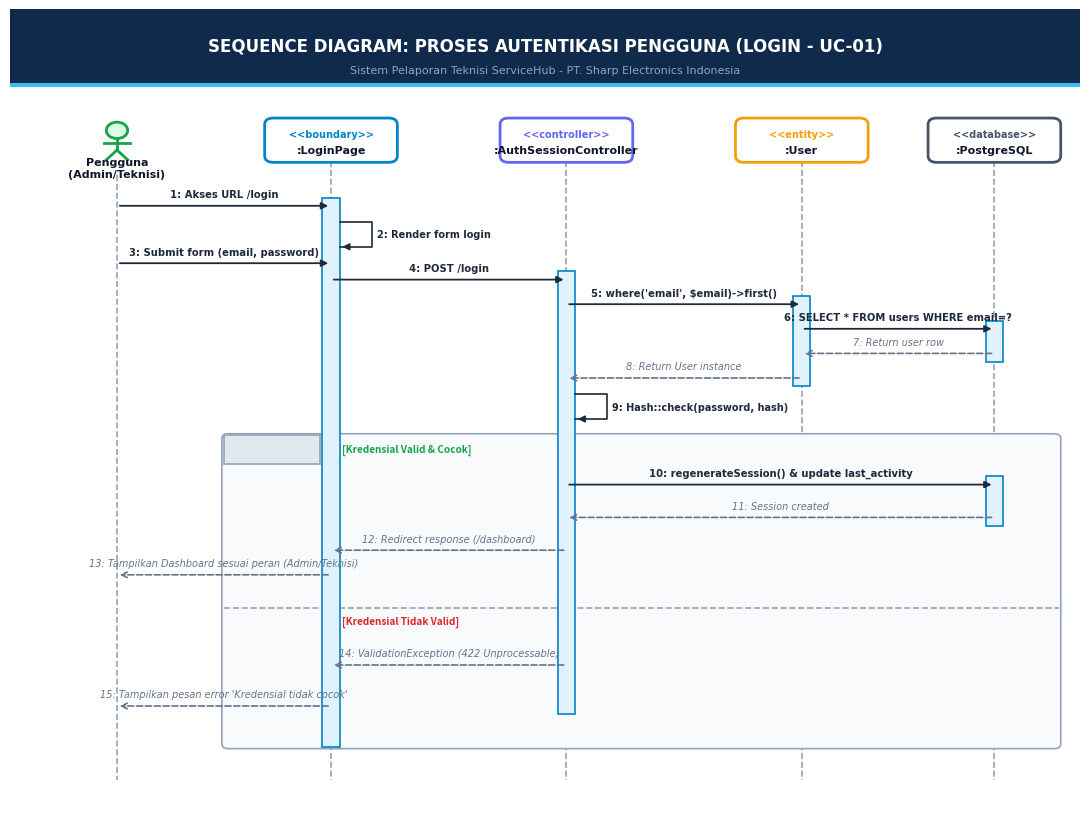
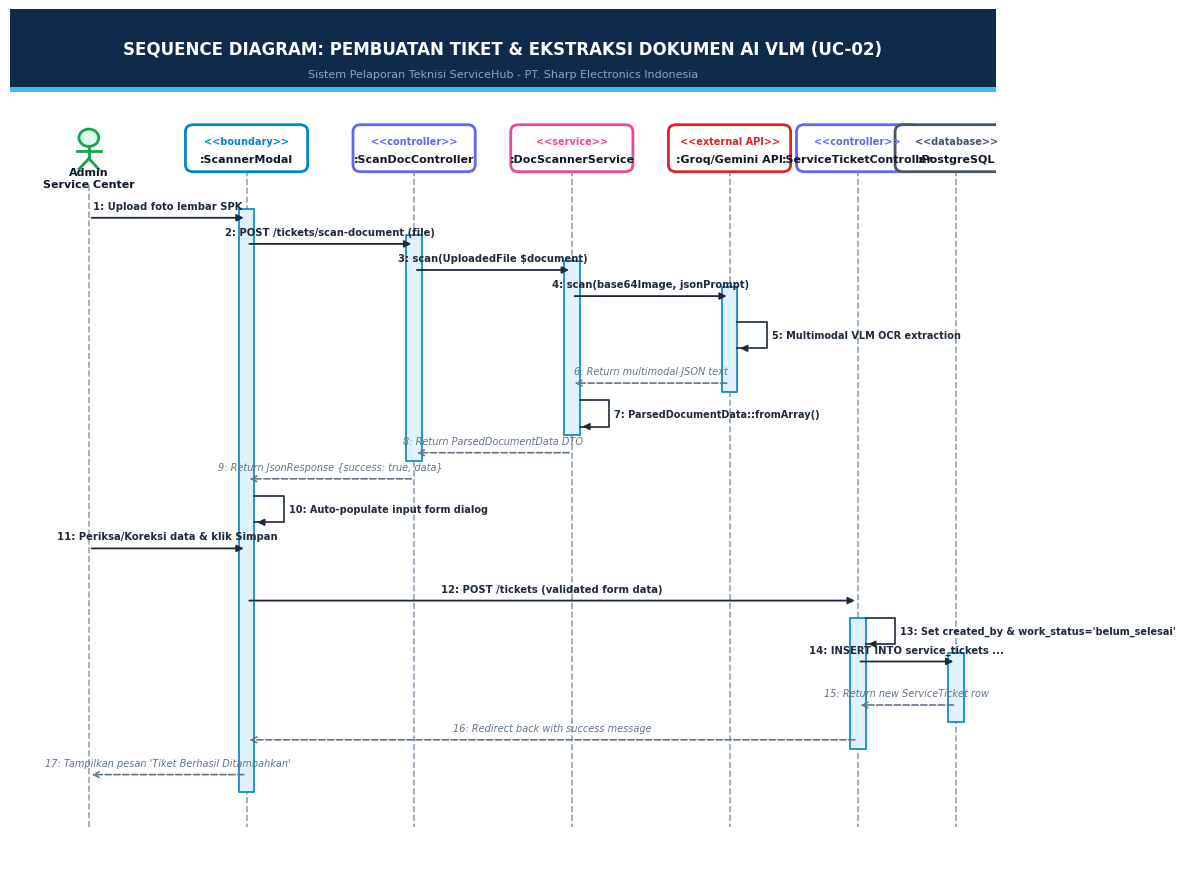
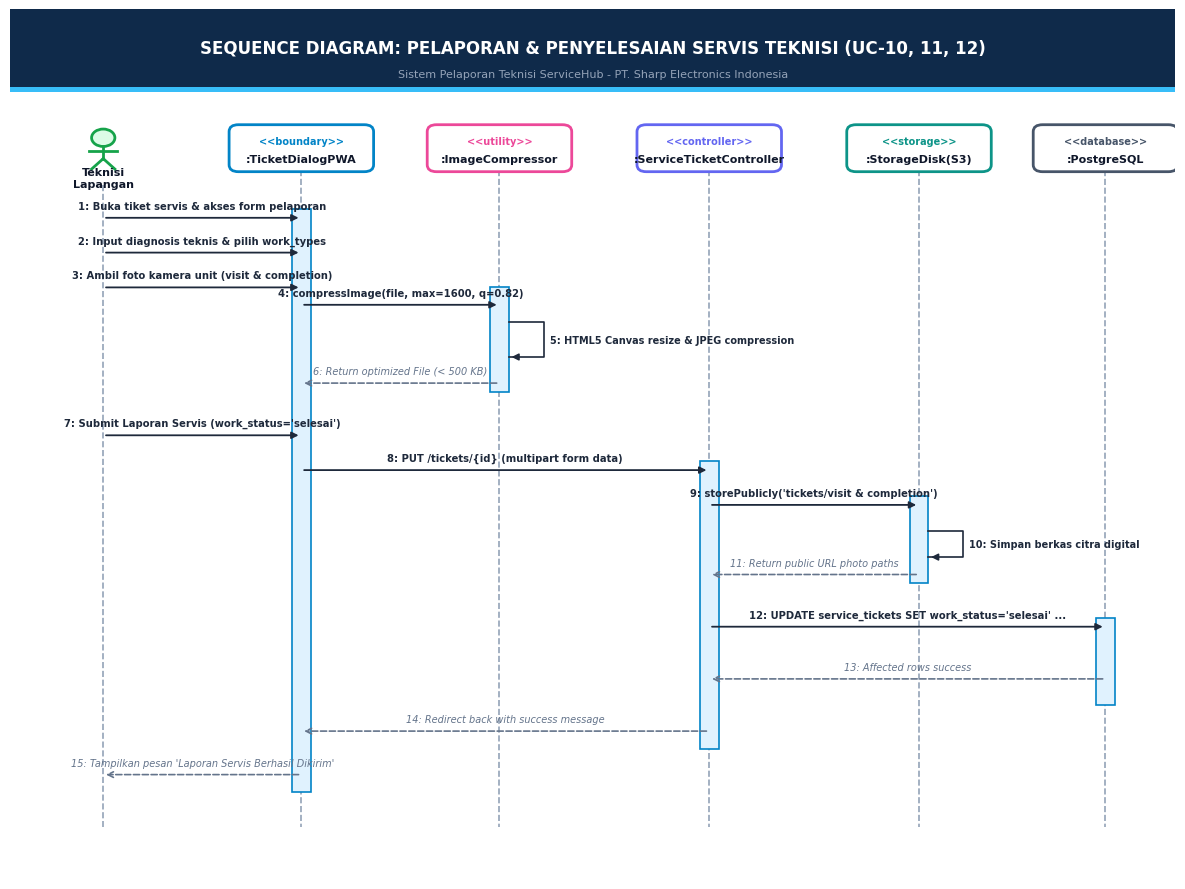

Recreate these plots in Python, in order.
import os
import matplotlib.pyplot as plt
import matplotlib.patches as patches

# Output directories
out_dir = r"c:\Users\An\Herd\servicehub"
art_dir = r"C:\Users\An\.gemini\antigravity\brain\f58e67fa-53d0-4905-b0e9-27b48316309f"
os.makedirs(out_dir, exist_ok=True)
os.makedirs(art_dir, exist_ok=True)

# Common styling constants
FONT_FAMILY = "DejaVu Sans"
HEADER_BG = "#0F2A4A"       # Dark Navy
BANNER_SUBTITLE = "#94A3B8"  # Slate Light
BORDER_COLOR = "#0284C7"     # Accent Cyan

COLOR_ACTOR = "#16A34A"      # Green
COLOR_BOUNDARY = "#0284C7"   # Blue
COLOR_CONTROLLER = "#6366F1" # Indigo
COLOR_SERVICE = "#EC4899"    # Pink / Magenta
COLOR_ENTITY = "#F59E0B"     # Amber
COLOR_DB = "#475569"         # Slate Dark
COLOR_ACTIVATION = "#E0F2FE" # Light Blue
COLOR_ARROW = "#1E293B"      # Dark Slate
COLOR_RETURN = "#64748B"     # Muted Slate
COLOR_ALT_BG = "#F8FAFC"     # Very Light Slate
COLOR_ALT_BORDER = "#94A3B8" # Slate Border

def draw_header(ax, title, subtitle):
    # Top banner background
    rect = patches.FancyBboxPatch((0, 91), 100, 9, boxstyle="square,pad=0",
                                  facecolor=HEADER_BG, edgecolor="none", zorder=1)
    ax.add_patch(rect)
    
    # Accent bar
    accent = patches.Rectangle((0, 90.5), 100, 0.5, facecolor="#38BDF8", edgecolor="none", zorder=2)
    ax.add_patch(accent)

    # Title & Subtitle text
    ax.text(50, 95.5, title, ha="center", va="center", color="#FFFFFF",
            fontsize=12, fontweight="bold", family=FONT_FAMILY, zorder=3)
    ax.text(50, 92.5, subtitle, ha="center", va="center", color=BANNER_SUBTITLE,
            fontsize=8, family=FONT_FAMILY, zorder=3)

def draw_lifeline(ax, x, top_y, bot_y, label, stereotype, color):
    # Header box for lifeline
    box_w, box_h = 12, 5
    box = patches.FancyBboxPatch((x - box_w/2, top_y - box_h/2), box_w, box_h,
                                 boxstyle="round,pad=0.2,rounding_size=0.8",
                                 facecolor="#FFFFFF", edgecolor=color, linewidth=2, zorder=10)
    ax.add_patch(box)
    
    # Stereotype & Name
    ax.text(x, top_y + 0.8, stereotype, ha="center", va="center", color=color,
            fontsize=7, fontweight="bold", family=FONT_FAMILY, zorder=11)
    ax.text(x, top_y - 1.2, label, ha="center", va="center", color="#0F172A",
            fontsize=8, fontweight="bold", family=FONT_FAMILY, zorder=11)
    
    # Vertical dashed line
    ax.plot([x, x], [top_y - box_h/2, bot_y], color="#94A3B8", linestyle="--", linewidth=1.2, zorder=2)

def draw_actor(ax, x, top_y, bot_y, label):
    # Draw stick figure head
    circle = patches.Circle((x, top_y + 1.2), 1.0, facecolor="#DCFCE7", edgecolor=COLOR_ACTOR, linewidth=2, zorder=10)
    ax.add_patch(circle)
    # Body
    ax.plot([x, x], [top_y + 0.2, top_y - 1.2], color=COLOR_ACTOR, linewidth=2, zorder=10)
    # Arms
    ax.plot([x - 1.2, x + 1.2], [top_y - 0.3, top_y - 0.3], color=COLOR_ACTOR, linewidth=2, zorder=10)
    # Legs
    ax.plot([x, x - 1.0], [top_y - 1.2, top_y - 2.4], color=COLOR_ACTOR, linewidth=2, zorder=10)
    ax.plot([x, x + 1.0], [top_y - 1.2, top_y - 2.4], color=COLOR_ACTOR, linewidth=2, zorder=10)
    
    # Label
    ax.text(x, top_y - 3.4, label, ha="center", va="center", color="#0F172A",
            fontsize=8, fontweight="bold", family=FONT_FAMILY, zorder=11)
    
    # Lifeline
    ax.plot([x, x], [top_y - 4.2, bot_y], color="#94A3B8", linestyle="--", linewidth=1.2, zorder=2)

def draw_activation(ax, x, y_start, y_end):
    w = 1.6
    rect = patches.Rectangle((x - w/2, y_end), w, y_start - y_end,
                             facecolor=COLOR_ACTIVATION, edgecolor="#0284C7", linewidth=1.2, zorder=5)
    ax.add_patch(rect)

def draw_message(ax, x1, x2, y, text, is_return=False):
    offset = 0.8
    if not is_return:
        # Solid arrow
        ax.annotate("", xy=(x2, y), xytext=(x1, y),
                    arrowprops=dict(arrowstyle="-|>", color=COLOR_ARROW, lw=1.3, mutation_scale=10),
                    zorder=6)
        mid_x = (x1 + x2) / 2
        ax.text(mid_x, y + offset, text, ha="center", va="bottom", color=COLOR_ARROW,
                fontsize=7.2, fontweight="bold", family=FONT_FAMILY, zorder=7)
    else:
        # Dashed return arrow
        ax.annotate("", xy=(x2, y), xytext=(x1, y),
                    arrowprops=dict(arrowstyle="->", color=COLOR_RETURN, lw=1.2, linestyle="--", mutation_scale=10),
                    zorder=6)
        mid_x = (x1 + x2) / 2
        ax.text(mid_x, y + offset, text, ha="center", va="bottom", color=COLOR_RETURN,
                fontsize=7.0, family=FONT_FAMILY, style="italic", zorder=7)

def draw_self_call(ax, x, y_start, y_end, text):
    # Loop arrow from x to x
    dx = 3.0
    ax.plot([x + 0.8, x + 0.8 + dx, x + 0.8 + dx, x + 0.8], [y_start, y_start, y_end, y_end],
            color=COLOR_ARROW, lw=1.2, zorder=6)
    ax.annotate("", xy=(x + 0.8, y_end), xytext=(x + 0.8 + 1.0, y_end),
                arrowprops=dict(arrowstyle="-|>", color=COLOR_ARROW, lw=1.2, mutation_scale=10),
                zorder=6)
    ax.text(x + 0.8 + dx + 0.5, (y_start + y_end)/2, text, ha="left", va="center", color=COLOR_ARROW,
            fontsize=7.0, fontweight="bold", family=FONT_FAMILY, zorder=7)


# =============================================================================
# 1. SEQUENCE DIAGRAM: AUTENTIKASI PENGGUNA (LOGIN - UC-01)
# =============================================================================
def generate_seq_login():
    fig, ax = plt.subplots(figsize=(11, 8.5), dpi=300)
    ax.set_xlim(0, 100)
    ax.set_ylim(0, 100)
    ax.axis("off")

    draw_header(ax, "SEQUENCE DIAGRAM: PROSES AUTENTIKASI PENGGUNA (LOGIN - UC-01)",
                "Sistem Pelaporan Teknisi ServiceHub - PT. Sharp Electronics Indonesia")

    bot_y = 6
    # Positions
    x_act = 10
    x_bnd = 30
    x_ctl = 52
    x_ent = 74
    x_db  = 92

    draw_actor(ax, x_act, 84, bot_y, "Pengguna\n(Admin/Teknisi)")
    draw_lifeline(ax, x_bnd, 84, bot_y, ":LoginPage", "<<boundary>>", COLOR_BOUNDARY)
    draw_lifeline(ax, x_ctl, 84, bot_y, ":AuthSessionController", "<<controller>>", COLOR_CONTROLLER)
    draw_lifeline(ax, x_ent, 84, bot_y, ":User", "<<entity>>", COLOR_ENTITY)
    draw_lifeline(ax, x_db,  84, bot_y, ":PostgreSQL", "<<database>>", COLOR_DB)

    # Activations
    draw_activation(ax, x_bnd, 77, 10)
    draw_activation(ax, x_ctl, 68, 14)
    draw_activation(ax, x_ent, 65, 54)
    draw_activation(ax, x_db,  62, 57)

    # Messages
    draw_message(ax, x_act, x_bnd, 76, "1: Akses URL /login")
    draw_self_call(ax, x_bnd, 74, 71, "2: Render form login")
    draw_message(ax, x_act, x_bnd, 69, "3: Submit form (email, password)")
    draw_message(ax, x_bnd, x_ctl, 67, "4: POST /login")
    draw_message(ax, x_ctl, x_ent, 64, "5: where('email', $email)->first()")
    draw_message(ax, x_ent, x_db,  61, "6: SELECT * FROM users WHERE email=?")
    draw_message(ax, x_db,  x_ent, 58, "7: Return user row", is_return=True)
    draw_message(ax, x_ent, x_ctl, 55, "8: Return User instance", is_return=True)
    draw_self_call(ax, x_ctl, 53, 50, "9: Hash::check(password, hash)")

    # Alt Box (Valid vs Invalid)
    alt_top, alt_bot = 48, 10
    alt_box = patches.FancyBboxPatch((20, alt_bot), 78, alt_top - alt_bot,
                                     boxstyle="round,pad=0.2,rounding_size=0.6",
                                     facecolor="#F8FAFC", edgecolor="#94A3B8", linewidth=1.2, zorder=3)
    ax.add_patch(alt_box)
    
    # Tag 'alt'
    tag = patches.FancyBboxPatch((20, alt_top - 3.5), 9, 3.5, boxstyle="square,pad=0",
                                 facecolor="#E2E8F0", edgecolor="#94A3B8", linewidth=1.2, zorder=4)
    ax.add_patch(tag)
    ax.text(24.5, alt_top - 1.8, "alt", ha="center", va="center", fontsize=8, fontweight="bold", color="#334155")
    
    # Condition 1: Valid
    ax.text(31, alt_top - 2.0, "[Kredensial Valid & Cocok]", fontsize=7.2, fontweight="bold", color="#16A34A")
    draw_activation(ax, x_db, 43, 37)
    draw_message(ax, x_ctl, x_db, 42, "10: regenerateSession() & update last_activity")
    draw_message(ax, x_db, x_ctl, 38, "11: Session created", is_return=True)
    draw_message(ax, x_ctl, x_bnd, 34, "12: Redirect response (/dashboard)", is_return=True)
    draw_message(ax, x_bnd, x_act, 31, "13: Tampilkan Dashboard sesuai peran (Admin/Teknisi)", is_return=True)

    # Dividing line
    ax.plot([20, 98], [27, 27], color="#94A3B8", linestyle="--", linewidth=1.2, zorder=4)

    # Condition 2: Invalid
    ax.text(31, 25.0, "[Kredensial Tidak Valid]", fontsize=7.2, fontweight="bold", color="#DC2626")
    draw_message(ax, x_ctl, x_bnd, 20, "14: ValidationException (422 Unprocessable)", is_return=True)
    draw_message(ax, x_bnd, x_act, 15, "15: Tampilkan pesan error 'Kredensial tidak cocok'", is_return=True)

    plt.tight_layout()
    out_file = os.path.join(out_dir, "sequence_diagram_login_clean.png")
    plt.savefig(out_file, dpi=300, facecolor="#FFFFFF")
    try:
        plt.savefig(os.path.join(art_dir, "sequence_diagram_login_clean.png"), dpi=300, facecolor="#FFFFFF")
    except Exception:
        pass
    plt.close()
    print("Generated:", out_file)


# =============================================================================
# 2. SEQUENCE DIAGRAM: PEMBUATAN TIKET & EKSTRAKSI AI VLM (UC-02)
# =============================================================================
def generate_seq_ticket_vlm():
    fig, ax = plt.subplots(figsize=(12, 9), dpi=300)
    ax.set_xlim(0, 100)
    ax.set_ylim(0, 100)
    ax.axis("off")

    draw_header(ax, "SEQUENCE DIAGRAM: PEMBUATAN TIKET & EKSTRAKSI DOKUMEN AI VLM (UC-02)",
                "Sistem Pelaporan Teknisi ServiceHub - PT. Sharp Electronics Indonesia")

    bot_y = 6
    # 6 Lifelines
    x_act = 8
    x_bnd = 24
    x_sctl = 41
    x_srv  = 57
    x_vlm  = 73
    x_tctl = 86
    x_db   = 96

    draw_actor(ax, x_act, 84, bot_y, "Admin\nService Center")
    draw_lifeline(ax, x_bnd, 84, bot_y, ":ScannerModal", "<<boundary>>", COLOR_BOUNDARY)
    draw_lifeline(ax, x_sctl, 84, bot_y, ":ScanDocController", "<<controller>>", COLOR_CONTROLLER)
    draw_lifeline(ax, x_srv,  84, bot_y, ":DocScannerService", "<<service>>", COLOR_SERVICE)
    draw_lifeline(ax, x_vlm,  84, bot_y, ":Groq/Gemini API", "<<external API>>", "#DC2626")
    draw_lifeline(ax, x_tctl, 84, bot_y, ":ServiceTicketController", "<<controller>>", COLOR_CONTROLLER)
    draw_lifeline(ax, x_db,   84, bot_y, ":PostgreSQL", "<<database>>", COLOR_DB)

    # Activations
    draw_activation(ax, x_bnd, 77, 10)
    draw_activation(ax, x_sctl, 74, 48)
    draw_activation(ax, x_srv,  71, 51)
    draw_activation(ax, x_vlm,  68, 56)
    draw_activation(ax, x_tctl, 30, 15)
    draw_activation(ax, x_db,   26, 18)

    # Step 1: Scan Document Flow
    draw_message(ax, x_act, x_bnd, 76, "1: Upload foto lembar SPK")
    draw_message(ax, x_bnd, x_sctl, 73, "2: POST /tickets/scan-document (file)")
    draw_message(ax, x_sctl, x_srv, 70, "3: scan(UploadedFile $document)")
    draw_message(ax, x_srv, x_vlm, 67, "4: scan(base64Image, jsonPrompt)")
    draw_self_call(ax, x_vlm, 64, 61, "5: Multimodal VLM OCR extraction")
    draw_message(ax, x_vlm, x_srv, 57, "6: Return multimodal JSON text", is_return=True)
    draw_self_call(ax, x_srv, 55, 52, "7: ParsedDocumentData::fromArray()")
    draw_message(ax, x_srv, x_sctl, 49, "8: Return ParsedDocumentData DTO", is_return=True)
    draw_message(ax, x_sctl, x_bnd, 46, "9: Return JsonResponse {success: true, data}", is_return=True)
    draw_self_call(ax, x_bnd, 44, 41, "10: Auto-populate input form dialog")

    # Step 2: Validate & Store Flow
    draw_message(ax, x_act, x_bnd, 38, "11: Periksa/Koreksi data & klik Simpan")
    draw_message(ax, x_bnd, x_tctl, 32, "12: POST /tickets (validated form data)")
    draw_self_call(ax, x_tctl, 30, 27, "13: Set created_by & work_status='belum_selesai'")
    draw_message(ax, x_tctl, x_db, 25, "14: INSERT INTO service_tickets ...")
    draw_message(ax, x_db, x_tctl, 20, "15: Return new ServiceTicket row", is_return=True)
    draw_message(ax, x_tctl, x_bnd, 16, "16: Redirect back with success message", is_return=True)
    draw_message(ax, x_bnd, x_act, 12, "17: Tampilkan pesan 'Tiket Berhasil Ditambahkan'", is_return=True)

    plt.tight_layout()
    out_file = os.path.join(out_dir, "sequence_diagram_ticket_vlm_clean.png")
    plt.savefig(out_file, dpi=300, facecolor="#FFFFFF")
    try:
        plt.savefig(os.path.join(art_dir, "sequence_diagram_ticket_vlm_clean.png"), dpi=300, facecolor="#FFFFFF")
    except Exception:
        pass
    plt.close()
    print("Generated:", out_file)


# =============================================================================
# 3. SEQUENCE DIAGRAM: PELAPORAN SERVIS OLEH TEKNISI (UC-10, UC-11, UC-12)
# =============================================================================
def generate_seq_technician_report():
    fig, ax = plt.subplots(figsize=(12, 9), dpi=300)
    ax.set_xlim(0, 100)
    ax.set_ylim(0, 100)
    ax.axis("off")

    draw_header(ax, "SEQUENCE DIAGRAM: PELAPORAN & PENYELESAIAN SERVIS TEKNISI (UC-10, 11, 12)",
                "Sistem Pelaporan Teknisi ServiceHub - PT. Sharp Electronics Indonesia")

    bot_y = 6
    # 6 Lifelines
    x_act = 8
    x_bnd = 25
    x_cmp = 42
    x_ctl = 60
    x_sto = 78
    x_db  = 94

    draw_actor(ax, x_act, 84, bot_y, "Teknisi\nLapangan")
    draw_lifeline(ax, x_bnd, 84, bot_y, ":TicketDialogPWA", "<<boundary>>", COLOR_BOUNDARY)
    draw_lifeline(ax, x_cmp, 84, bot_y, ":ImageCompressor", "<<utility>>", COLOR_SERVICE)
    draw_lifeline(ax, x_ctl, 84, bot_y, ":ServiceTicketController", "<<controller>>", COLOR_CONTROLLER)
    draw_lifeline(ax, x_sto, 84, bot_y, ":StorageDisk(S3)", "<<storage>>", "#0D9488")
    draw_lifeline(ax, x_db,  84, bot_y, ":PostgreSQL", "<<database>>", COLOR_DB)

    # Activations
    draw_activation(ax, x_bnd, 77, 10)
    draw_activation(ax, x_cmp, 68, 56)
    draw_activation(ax, x_ctl, 48, 15)
    draw_activation(ax, x_sto, 44, 34)
    draw_activation(ax, x_db,  30, 20)

    # Messages
    draw_message(ax, x_act, x_bnd, 76, "1: Buka tiket servis & akses form pelaporan")
    draw_message(ax, x_act, x_bnd, 72, "2: Input diagnosis teknis & pilih work_types")
    draw_message(ax, x_act, x_bnd, 68, "3: Ambil foto kamera unit (visit & completion)")
    draw_message(ax, x_bnd, x_cmp, 66, "4: compressImage(file, max=1600, q=0.82)")
    draw_self_call(ax, x_cmp, 64, 60, "5: HTML5 Canvas resize & JPEG compression")
    draw_message(ax, x_cmp, x_bnd, 57, "6: Return optimized File (< 500 KB)", is_return=True)
    draw_message(ax, x_act, x_bnd, 51, "7: Submit Laporan Servis (work_status='selesai')")
    draw_message(ax, x_bnd, x_ctl, 47, "8: PUT /tickets/{id} (multipart form data)")
    draw_message(ax, x_ctl, x_sto, 43, "9: storePublicly('tickets/visit & completion')")
    draw_self_call(ax, x_sto, 40, 37, "10: Simpan berkas citra digital")
    draw_message(ax, x_sto, x_ctl, 35, "11: Return public URL photo paths", is_return=True)
    draw_message(ax, x_ctl, x_db,  29, "12: UPDATE service_tickets SET work_status='selesai' ...")
    draw_message(ax, x_db,  x_ctl, 23, "13: Affected rows success", is_return=True)
    draw_message(ax, x_ctl, x_bnd, 17, "14: Redirect back with success message", is_return=True)
    draw_message(ax, x_bnd, x_act, 12, "15: Tampilkan pesan 'Laporan Servis Berhasil Dikirim'", is_return=True)

    plt.tight_layout()
    out_file = os.path.join(out_dir, "sequence_diagram_technician_report_clean.png")
    plt.savefig(out_file, dpi=300, facecolor="#FFFFFF")
    try:
        plt.savefig(os.path.join(art_dir, "sequence_diagram_technician_report_clean.png"), dpi=300, facecolor="#FFFFFF")
    except Exception:
        pass
    plt.close()
    print("Generated:", out_file)


if __name__ == "__main__":
    generate_seq_login()
    generate_seq_ticket_vlm()
    generate_seq_technician_report()
